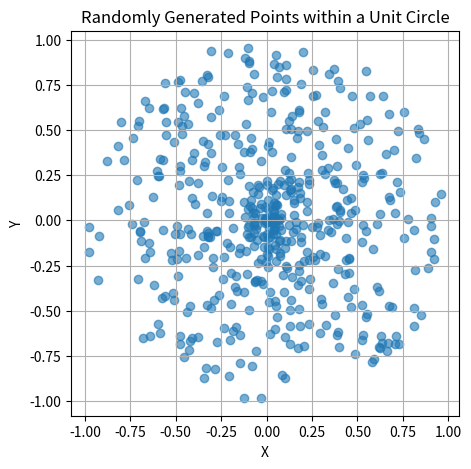

Reproduce this figure in Python.
import numpy as np


def sample_points_in_unit_circle(num_sample: int):
    np.random.seed()
    r      = np.random.rand(num_sample)               # range: [0, 1)
    theta  = 2*np.pi * np.random.rand(num_sample)     # range: [0, 2*pi)
    points = np.array([r*np.cos(theta),r*np.sin(theta)]).T # range: (-1, 1)
    return points


if __name__ == '__main__':
    import matplotlib.pyplot as plt
    # 関数を呼び出して点を生成します
    points = sample_points_in_unit_circle(500)

    # プロットします
    plt.figure(figsize=(5, 5))
    plt.scatter(points[:, 0], points[:, 1], alpha=0.6)
    plt.title("Randomly Generated Points within a Unit Circle")
    plt.xlabel("X")
    plt.ylabel("Y")
    plt.grid(True)
    plt.show()
